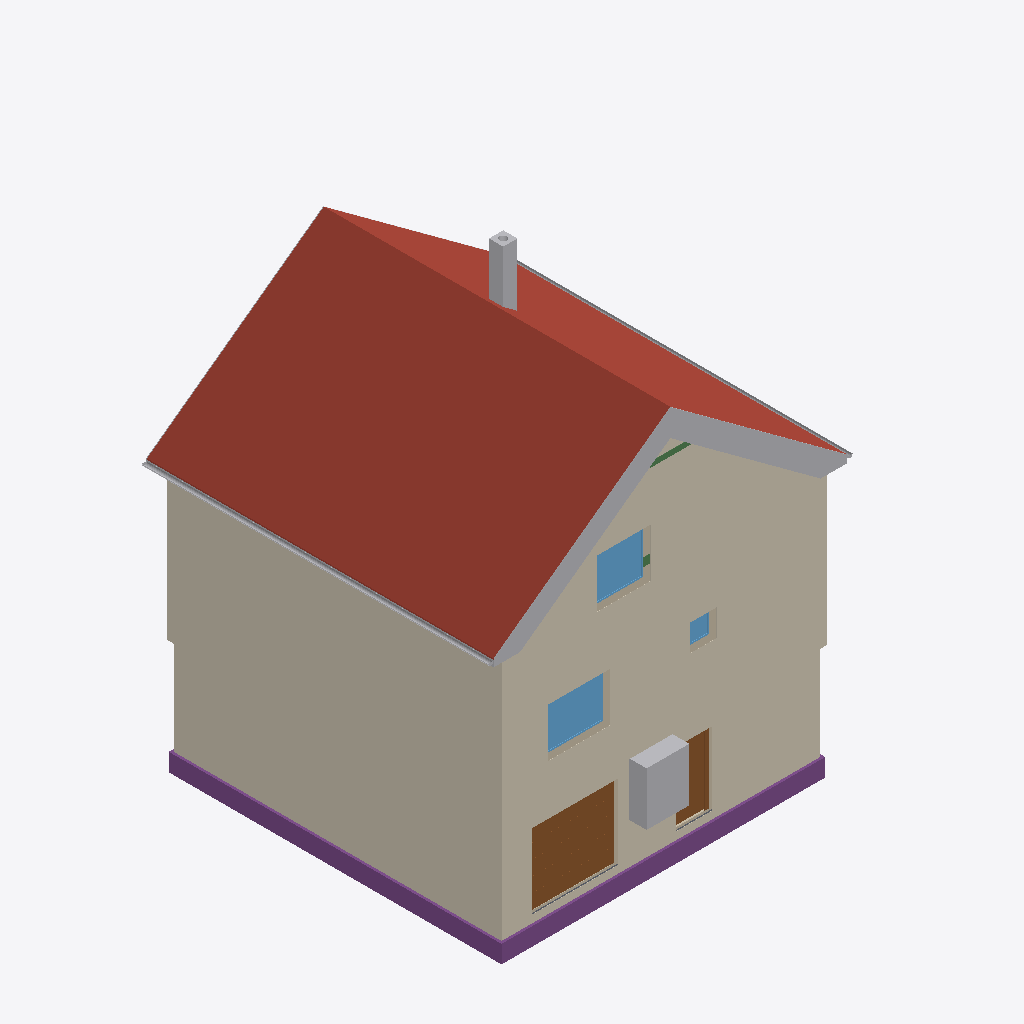
Isometric view of an IFC building model (IFC-SPF (STEP), schema IFC4, length unit metre), seen from the south-west, elements coloured by IFC class: 17 other elements (light grey), 4 coverings (cream), 3 footings (purple), 3 windows (light blue), 3 walls (beige), 2 roofs (red-brown), 2 doors (brown), 2 beams (green), 1 slab (grey).
Extent 10.8 m × 10.1 m × 12.7 m (x, y, z). Storeys (16): Foundation at -3.23 m; Basement at -2.58 m; Basement ceiling at -0.21 m; Ground floor at 0.00 m; Facades at 0.00 m; Rainwater drainage at 0.00 m; Ceiling at 2.85 m; Upper floor at 3.06 m; Roof - Thermal insulation under rafters at 3.06 m; Roof - Vapour barrier at 3.06 m; Roof - Gypsum plasterboard at 3.06 m; Roof - MDF at 3.06 m; Roof - Roofing underlay at 3.06 m; Roof - Counter-battens at 3.06 m; Roof - Tile battens at 3.06 m; Roof - Roof tiles at 3.06 m. Elements (314): 152 IfcBeam, 41 IfcSlab, 31 IfcWall, 22 IfcBuildingElementProxy, 16 IfcFurniture, 11 IfcDoor, 9 IfcFooting, 8 IfcCovering, 7 IfcWindow, 6 IfcRailing, 5 IfcSanitaryTerminal, 3 IfcStair.

HEADER;
FILE_DESCRIPTION(('ViewDefinition[DesignTransferView]'),'2;1');
FILE_NAME('/dev/null','2026-11-11T22:24:10+01:00',(''),(''),'IfcOpenShell 0.8.5','IfcOpenShell 0.8.5','Nobody');
FILE_SCHEMA(('IFC4'));
ENDSEC;
DATA;
#1=IFCPROJECT('2Qz9VUZWv6WBHw3nlkDo3d',$,'House 2',$,$,$,$,(#10,#15),#5);
#19=IFCSITE('1bq$KrR7H7NfcqdnNdJJ47',$,'Site',$,$,#27,$,$,$,$,$,$,$,$);
#20=IFCBUILDING('1k4$A4llz8Mf4rCaPq6nIx',$,'House 2',$,$,#32,$,$,$,$,$,$);
#33=IFCBUILDINGSTOREY('0nwk_RHmD5Cgm0rzWB8nd3',$,'Foundation',$,$,#39,$,$,$,-3.23);
#40=IFCBUILDINGSTOREY('3Tc2Y9_Mj6XB5SMMNHGpy0',$,'Basement',$,$,#45,$,$,$,-2.58);
#46=IFCBUILDINGSTOREY('0qQZrGzWL9mP7H187_nsRX',$,'Basement ceiling',$,$,#51,$,$,$,-0.21);
#52=IFCBUILDINGSTOREY('3Noe1wI8n2SBdVso5zgcNV',$,'Ground floor',$,$,#57,$,$,$,0.0);
#58=IFCBUILDINGSTOREY('1_TsfMVuT9NglyFN7RTfwT',$,'Ceiling',$,$,#63,$,$,$,2.845);
#64=IFCBUILDINGSTOREY('0ro4XWgNTEtQthpTi5DfDp',$,'Upper floor',$,$,#69,$,$,$,3.055);
#25990=IFCBUILDINGSTOREY('0cS0NZkHr62ASf6XTeQkln',$,'Roof - Thermal insulation under rafters','Visibility container for Thermal insulation under rafters','ROOF_LAYER',#25995,$,$,$,3.055);
#25996=IFCBUILDINGSTOREY('2rvUAO28z7uua7qb1WZLKQ',$,'Roof - Vapour barrier','Visibility container for Vapour barrier','ROOF_LAYER',#26001,$,$,$,3.055);
#26002=IFCBUILDINGSTOREY('18W2NJAi5AlewJpsbLcc0$',$,'Roof - Gypsum plasterboard','Visibility container for Gypsum plasterboard','ROOF_LAYER',#26007,$,$,$,3.055);
#26008=IFCBUILDINGSTOREY('1JWAH93fbFdRYLYkyla75v',$,'Roof - MDF','Visibility container for MDF','ROOF_LAYER',#26013,$,$,$,3.055);
#26014=IFCBUILDINGSTOREY('2Shxr4Gsb9_x2Lq1FarEGe',$,'Roof - Roofing underlay','Visibility container for Roofing underlay','ROOF_LAYER',#26019,$,$,$,3.055);
#26020=IFCBUILDINGSTOREY('1qLsCyW2T2cvKp37m2OUbh',$,'Roof - Counter-battens','Visibility container for Counter-battens','ROOF_LAYER',#26025,$,$,$,3.055);
#26026=IFCBUILDINGSTOREY('0Xv1ktSfj3$B87LbWNE1SB',$,'Roof - Tile battens','Visibility container for Tile battens','ROOF_LAYER',#26031,$,$,$,3.055);
#26032=IFCBUILDINGSTOREY('3yy1hMA2D0ZRANUHGZxFhS',$,'Roof - Roof tiles','Visibility container for Roof tiles','ROOF_LAYER',#26037,$,$,$,3.055);
#35470=IFCBUILDINGSTOREY('17wbulo6P6P9PP$dXduHKq',$,'Facades','Visibility container for grey/white facades and timber roof-edge boards','FACADE_LAYER',#35475,$,$,$,0.0);
#35627=IFCBUILDINGSTOREY('2nEPwRUzPBGQKPTkXeh8bK',$,'Rainwater drainage','Roof gutters without downpipes',$,#35632,$,$,$,0.0);
#26502=IFCSLAB('2y9eKMzGD36uIUK9xtZKdl',$,'East Roof tiles',$,$,#26567,#26538,$,.ROOF.);
#34470=IFCCOVERING('1zB89jcP56UgO1ZWZ27CNk',$,'Street facade - white',$,'FACADE_CLADDING',#35606,#34503,$,.CLADDING.);
#34776=IFCCOVERING('1H0WAtNzXFPwO4lIsn1zNV',$,'East facade - white',$,'FACADE_CLADDING',#35616,#34809,$,.CLADDING.);
#34740=IFCCOVERING('2jXtEKnALEWeURasrevpri',$,'East facade - grey perimeter',$,'FACADE_CLADDING',#35481,#34756,$,.CLADDING.);
#34393=IFCCOVERING('2A3ZWxUYj7Yfeba6SRIIkS',$,'Street facade - grey perimeter',$,'FACADE_CLADDING',#35611,#34409,$,.CLADDING.);
#28727=IFCSLAB('0RHrJ38lDFlvg1oYv1ptH7',$,'West Roof tiles',$,$,#28786,#28763,$,.ROOF.);
#2516=IFCFOOTING('2ddPaR7LX2t8zBiYZekKyk',$,'Strip footing 1',$,$,#2522,#2533,$,.STRIP_FOOTING.);
#2617=IFCFOOTING('0ChiGBEsXA98kJeB$RgUgv',$,'Strip footing 4',$,$,#2622,#2633,$,.STRIP_FOOTING.);
#2351=IFCDOOR('1t79vsqojBFeM3oyEjJ8rM',$,'Garage sectional door',$,$,#2476,#2434,$,2.105,2.4274999999999998,.DOOR.,.USERDEFINED.,'SECTIONAL_OVERHEAD');
#2477=IFCFURNITURE('0PKeFjVtH2tRsYc1hJhx8d',$,'Tepelné?Čerpadlo',$,'Tepelné?Čerpadlo',#2482,#2489,$,.USERDEFINED.);
#3170=IFCWINDOW('0_1azuEh57$erWIhejTO5E',$,'Pokoj 3 window',$,$,#3247,#3171,$,1.3750000000000002,1.75,.WINDOW.,.SINGLE_PANEL.,$);
#35636=IFCPIPESEGMENT('2lv38MtVj7aA8lTBQAr9pX',$,'East roof gutter',$,$,#35642,#35668,$,.GUTTER.);
#22024=IFCWINDOW('3fwPnYBKnBt9YiucKd089R',$,'Living room front window',$,$,#22101,#22025,$,1.3750000000000004,1.5,.WINDOW.,.SINGLE_PANEL.,$);
#30970=IFCCHIMNEY('1I5egsVvnA_ACrF0pMo23A',$,'Main chimney',$,$,#30975,#30990,$,.NOTDEFINED.);
#1754=IFCDOOR('37IoIP_yr15uL3U_cOI0_8',$,'Basement front door S.05',$,$,#1874,#1765,$,2.055,0.9,.DOOR.,.SINGLE_SWING_RIGHT.,$);
#35682=IFCPIPESEGMENT('38KRgkjLD7iBXjXpNwAznc',$,'West roof gutter',$,$,#35687,#35713,$,.GUTTER.);
#35098=IFCBUILDINGELEMENTPROXY('3RMbXBn953Ufo74FfOLl0z',$,'Street west roof-edge siding 3',$,'ROOF_EDGE_CLADDING',#35521,#35114,$,.USERDEFINED.);
#34986=IFCBUILDINGELEMENTPROXY('3RazIstnD01Q2d4EQgqKgO',$,'Street east roof-edge siding 3',$,'ROOF_EDGE_CLADDING',#35501,#35002,$,.USERDEFINED.);
#35076=IFCBUILDINGELEMENTPROXY('3n6VmeKwr0cA4fQMy3Ve5g',$,'Street west roof-edge siding 2',$,'ROOF_EDGE_CLADDING',#35516,#35092,$,.USERDEFINED.);
#34964=IFCBUILDINGELEMENTPROXY('03kM1P0tD6qO79ppSGdn4b',$,'Street east roof-edge siding 2',$,'ROOF_EDGE_CLADDING',#35496,#34980,$,.USERDEFINED.);
#107=IFCWALL('3xUkX2kvXD0AuHvQR$4Yk6',$,'Wall 1',$,$,#118,#129,$,$);
#35054=IFCBUILDINGELEMENTPROXY('1QMzRImBj75RWoUgrkY6MS',$,'Street west roof-edge siding 1',$,'ROOF_EDGE_CLADDING',#35561,#35070,$,.USERDEFINED.);
#34939=IFCBUILDINGELEMENTPROXY('3$19MVmTP6yQkAEcWRBFAv',$,'Street east roof-edge siding 1',$,'ROOF_EDGE_CLADDING',#35601,#34956,$,.USERDEFINED.);
#1312=IFCWALL('1bbtQms415Rvhvy9gqAz2w',$,'Basement - Wall 1',$,$,#1323,#1334,$,$);
#35120=IFCBUILDINGELEMENTPROXY('2BZ9ZZtM5968vNKqXEjFNJ',$,'Street west roof-edge siding 4',$,'ROOF_EDGE_CLADDING',#35571,#35136,$,.USERDEFINED.);
#35030=IFCBUILDINGELEMENTPROXY('18cKj7IF11mBOAu4wxg7Nm',$,'Street east red roof-edge trim',$,'ROOF_EDGE_CLADDING',#35511,#35046,$,.USERDEFINED.);
#35008=IFCBUILDINGELEMENTPROXY('2O_FyuyRf2twnwKravHU7w',$,'Street east roof-edge siding 4',$,'ROOF_EDGE_CLADDING',#35506,#35024,$,.USERDEFINED.);
#21653=IFCWALL('0vKLPjyKH6r8iQeJXdRlOD',$,'Upper front wall',$,$,#21663,#21698,$,$);
#35142=IFCBUILDINGELEMENTPROXY('3k8T5mn8X2_8BkZYAOb4DW',$,'Street west red roof-edge trim',$,'ROOF_EDGE_CLADDING',#35546,#35158,$,.USERDEFINED.);
#3266=IFCWINDOW('1HaoWfmETEGfpBk6IZ5aYy',$,'Koupelna window',$,$,#3343,#3267,$,0.75,0.75,.WINDOW.,.SINGLE_PANEL.,$);
#35384=IFCBUILDINGELEMENTPROXY('0Ci2zb8rb2LwjUOFMsm5vY',$,'East eave siding',$,'ROOF_EDGE_CLADDING',#35591,#35422,$,.USERDEFINED.);
#35252=IFCBUILDINGELEMENTPROXY('21L0Evd5LC9vv16F3bn5kh',$,'Garden east red roof-edge trim',$,'ROOF_EDGE_CLADDING',#35536,#35268,$,.USERDEFINED.);
#2584=IFCFOOTING('3JcRewoCD49Q92jOATcDQd',$,'Strip footing 3',$,$,#2589,#2600,$,.STRIP_FOOTING.);
#25198=IFCBEAM('1d9k2vg4114w8USdmjPZw8',$,'Kleština 1 - ulice',$,$,#25203,#25229,$,.BEAM.);
#1562=IFCSLAB('0xJPJJJO9B98RavhVeFesk',$,'Foundation base plate',$,$,#1567,#1574,$,.BASESLAB.);
#33257=IFCBEAM('12jIUUsaTFbhwdaTjpAF34',$,'Ring beam 2',$,'Ring beam',#33262,#33271,$,.BEAM.);
#35362=IFCBUILDINGELEMENTPROXY('0GT7PD3s5568QOnKbUmYaF',$,'Garden west red roof-edge trim',$,'ROOF_EDGE_CLADDING',#35586,#35378,$,.USERDEFINED.);
ENDSEC;
